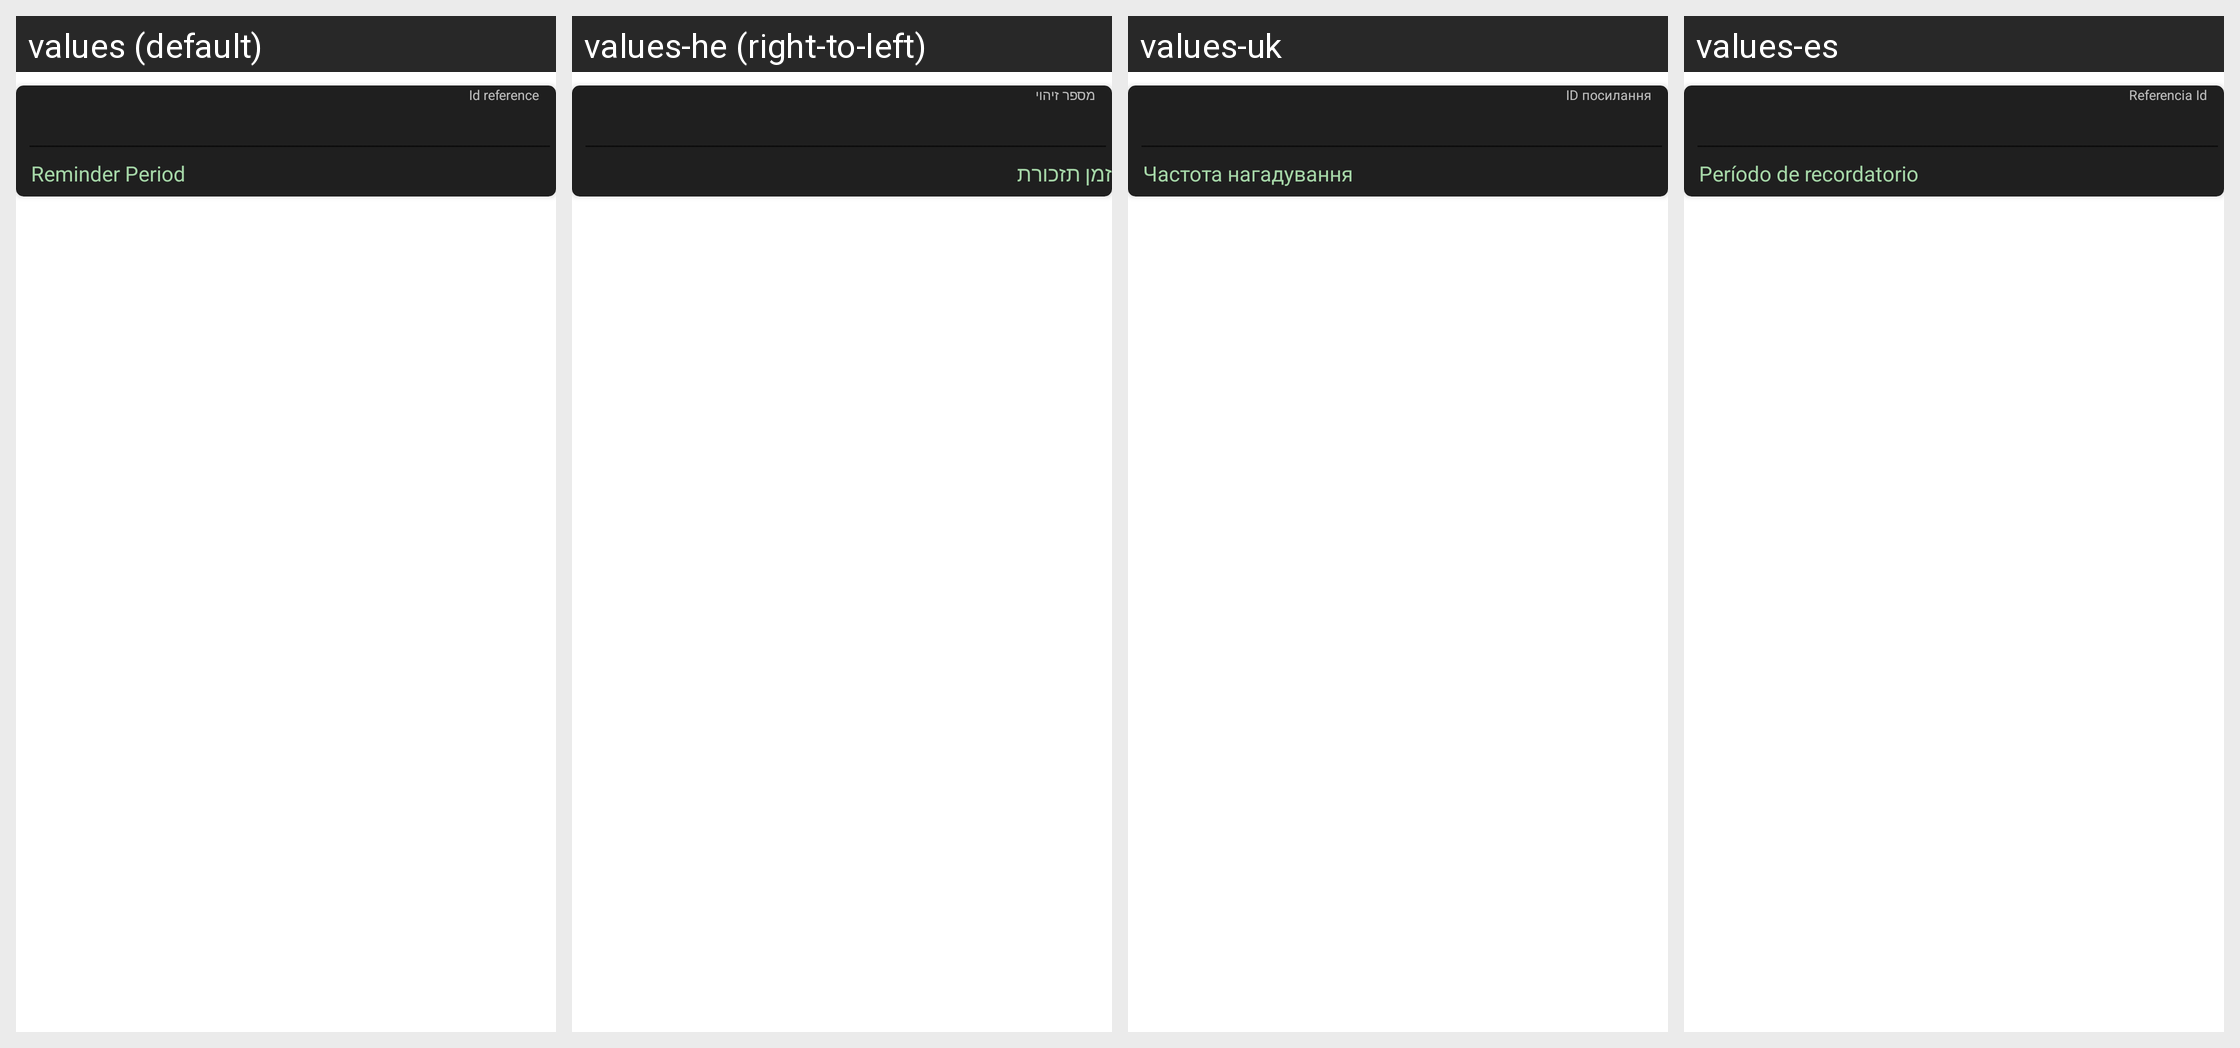

The same Android screen rendered under several of its app's locales, left to right. List the strings drawn on it with the default value and each locale's translation.
Android screen res/layout/reminder_list_row.xml rendered under 4 locales, left to right: values (default), values-he (right-to-left), values-uk, values-es. Device: Nexus 5 (rendered at 1080×1920; each locale shown at half size, 540×960, under a caption strip naming it); theme AppTheme.
Other locales in the repository, not shown: values-bg, values-cs, values-de, values-et, values-fi, values-fr, values-hu, values-it, values-iw, values-lt, values-nb, values-nl, values-pl, values-pt, values-pt-rBR, values-ro, values-ru, values-sk, values-sv, values-tr, values-zh.
Strings drawn on this screen, with the default value and each locale's value (text and hints the layout hard-codes, and strings that could not be matched under every locale, appear in the picture but are not listed):

reminder_period
  values: Reminder Period
  values-he: זמן תזכורת
  values-uk: Частота нагадування
  values-es: Período de recordatorio

id_reference
  values: Id reference
  values-he: מספר זיהוי
  values-uk: ID посилання
  values-es: Referencia Id
